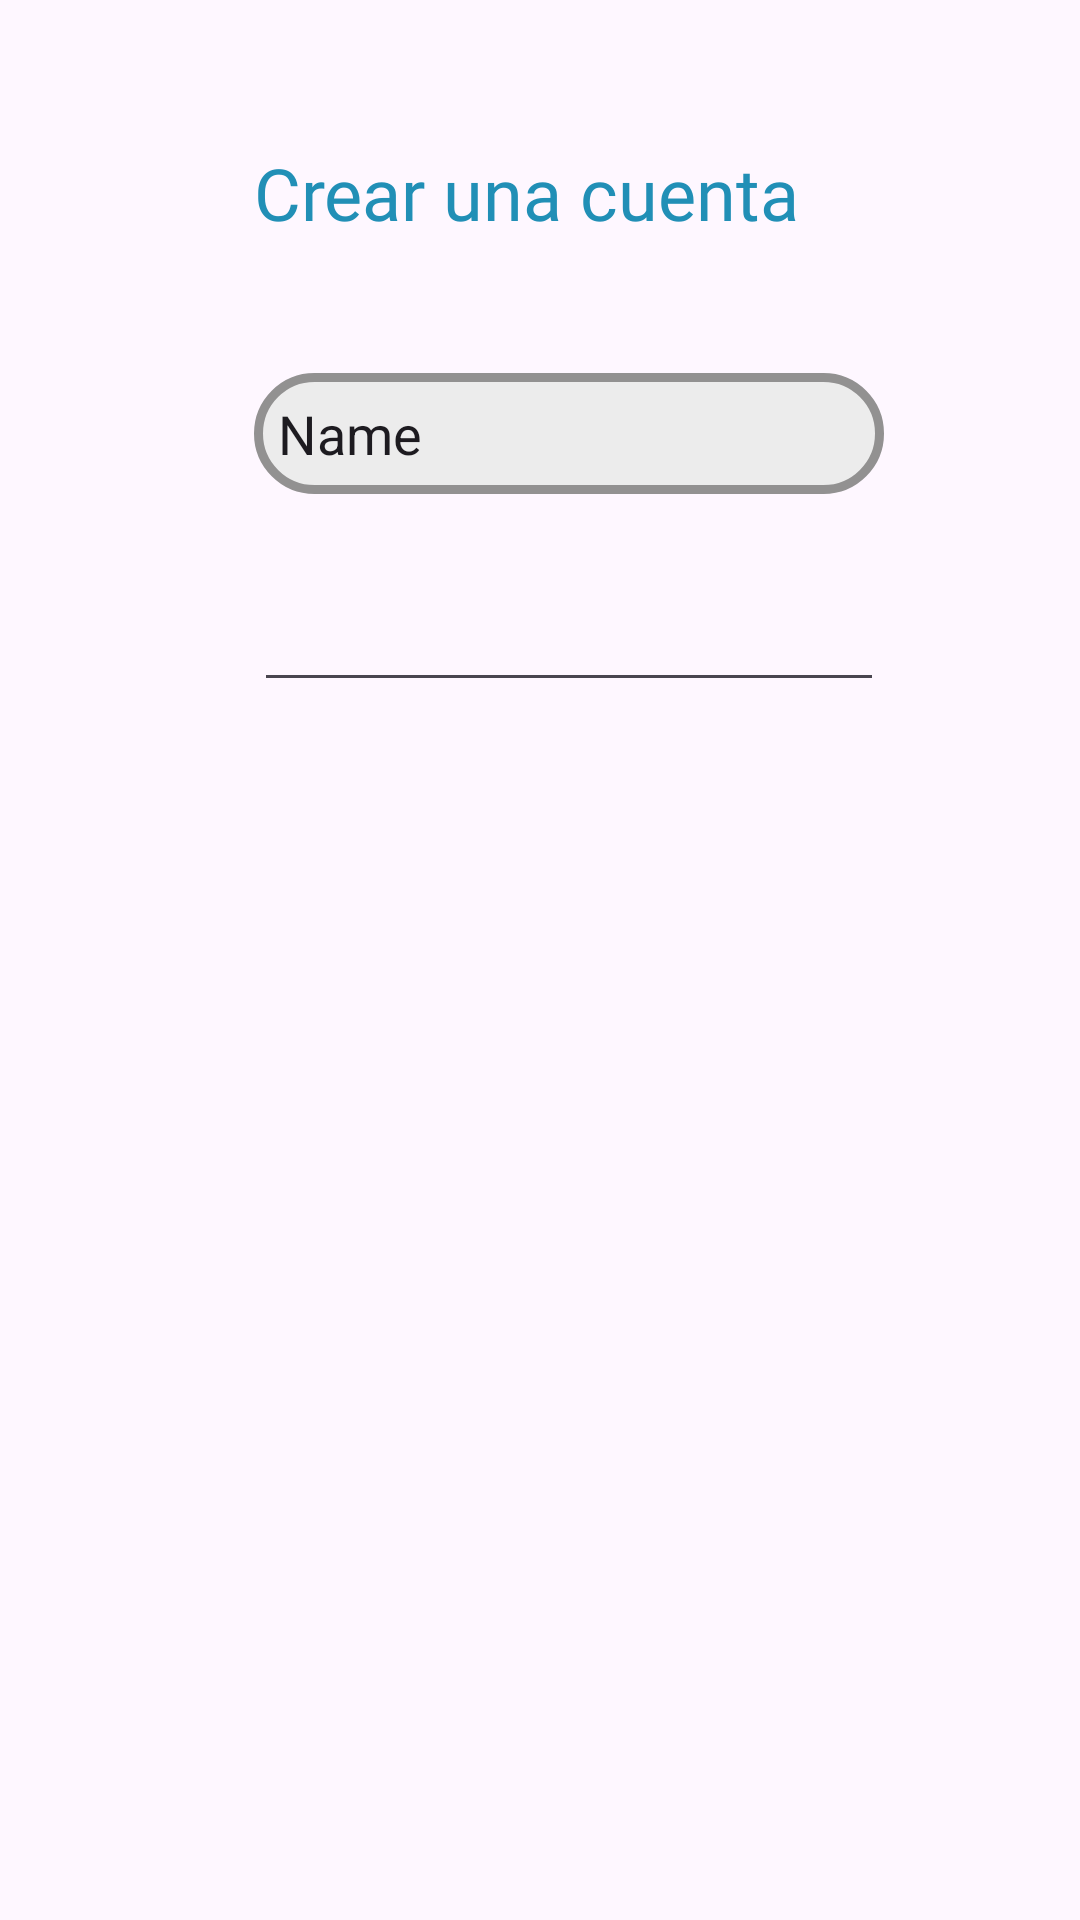

Layout XML and referenced resources for this Android screen:
<!-- AndroidManifest.xml: application theme Theme.GoNow -->
<!-- res/layout/fragmet_registro.xml -->
<?xml version="1.0" encoding="utf-8"?>
<androidx.constraintlayout.widget.ConstraintLayout xmlns:android="http://schemas.android.com/apk/res/android"
    xmlns:app="http://schemas.android.com/apk/res-auto"
    xmlns:tools="http://schemas.android.com/tools"
    android:layout_width="match_parent"
    android:layout_height="match_parent">

    <TextView
        android:id="@+id/textView4"
        android:layout_width="wrap_content"
        android:layout_height="wrap_content"
        android:layout_marginStart="172dp"
        android:layout_marginTop="48dp"
        android:layout_marginEnd="181dp"
        android:textSize="24dp"
        android:fontFamily="@font/poppinsextrabold"
        android:text="@string/crear_cuenta"
        android:textColor="#218FB6"
        app:layout_constraintEnd_toEndOf="parent"
        app:layout_constraintStart_toStartOf="parent"
        app:layout_constraintTop_toTopOf="parent" />

    <EditText
        android:id="@+id/editTextText"
        android:background="@drawable/forma_entrada_texto"
        android:layout_width="wrap_content"
        android:layout_height="wrap_content"
        android:layout_marginTop="44dp"
        android:ems="10"
        android:inputType="text"
        android:text="Name"
        app:layout_constraintEnd_toEndOf="@+id/textView4"
        app:layout_constraintHorizontal_bias="0.0"
        app:layout_constraintStart_toStartOf="@+id/textView4"
        app:layout_constraintTop_toBottomOf="@+id/textView4" />

    <EditText
        android:id="@+id/editTextNumberPassword"
        android:layout_width="wrap_content"
        android:layout_height="wrap_content"
        android:layout_marginTop="28dp"
        android:ems="10"
        android:inputType="numberPassword"
        app:layout_constraintEnd_toEndOf="@+id/editTextText"
        app:layout_constraintHorizontal_bias="0.0"
        app:layout_constraintStart_toStartOf="@+id/editTextText"
        app:layout_constraintTop_toBottomOf="@+id/editTextText" />
</androidx.constraintlayout.widget.ConstraintLayout>
<!-- resources referenced by this layout -->
<resources>
  <!-- drawable forma_entrada_texto (drawable) -->
  <?xml version="1.0" encoding="utf-8"?>
  <shape xmlns:android="http://schemas.android.com/apk/res/android">
      <solid android:color="@color/support"/>
      <corners android:radius="23dp"/>
      <stroke android:width="3dp" android:color="@color/supportVariant"/>
      <padding
          android:left="8dp"
          android:top="8dp"
          android:right="8dp"
          android:bottom="8dp" />
  
  </shape>
  <string name="crear_cuenta">Crear una cuenta</string>
  <style name="Theme.GoNow" parent="Base.Theme.GoNow" />
  <color name="support">#ECECEC</color>
  <color name="supportVariant">#929191</color>
  <style name="Base.Theme.GoNow" parent="Theme.Material3.Light.NoActionBar">
          <item name="colorPrimary">@color/primary</item>
          <item name="colorPrimaryVariant">@color/primaryVariant</item>
          <item name="colorSecondary">@color/secondary</item>
          <item name="colorSecondaryVariant">@color/secondaryVariant</item>
          <item name="backgroundColor">@color/support</item>
          <item name="colorSurface">@color/general</item>
          <item name="colorOnPrimary">#FFFFFF</item>
          <item name="colorOnSecondary">#FFFFFF</item>
          <item name="colorOnBackground">#000000</item>
          <item name="colorOnSurface">#000000</item>
  
  
          <item name="shapeAppearanceSmallComponent">@style/RoundedButton</item>
      </style>
  <color name="primary">#10BDC0</color>
  <color name="primaryVariant">#0B9B9D</color>
  <color name="secondary">#218FB6</color>
  <color name="secondaryVariant">#1D799A</color>
  <color name="general">#D9D9D9</color>
  <style name="RoundedButton" parent="ShapeAppearance.Material3.SmallComponent">
          <item name="cornerSize">23dp</item>
      </style>
</resources>
